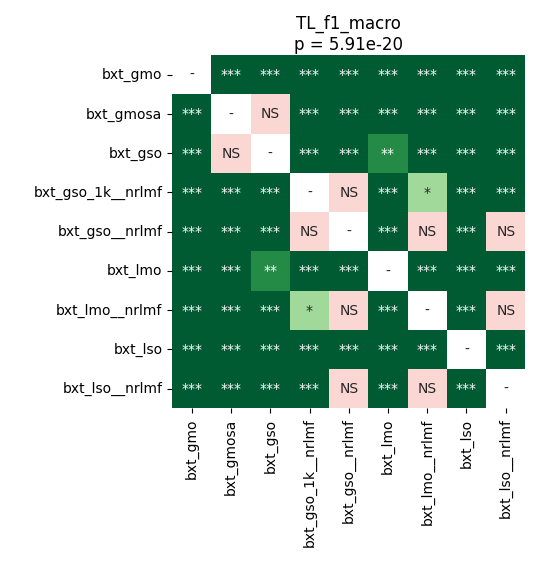

Data behind this chart, as committed beside it:
	bxt_gmo	bxt_gmosa	bxt_gso	bxt_gso_1k__nrlmf	bxt_gso__nrlmf	bxt_lmo	bxt_lmo__nrlmf	bxt_lso	bxt_lso__nrlmf
bxt_gmo	1.0	4.0690104166666664e-05	4.0690104166666664e-05	4.0690104166666664e-05	4.0690104166666664e-05	4.0690104166666664e-05	4.0690104166666664e-05	4.0690104166666664e-05	4.0690104166666664e-05
bxt_gmosa	4.0690104166666664e-05	1.0	0.4726	4.0690104166666664e-05	4.0690104166666664e-05	0.0005304	4.0690104166666664e-05	4.0690104166666664e-05	4.0690104166666664e-05
bxt_gso	4.0690104166666664e-05	0.4726	1.0	4.0690104166666664e-05	4.0690104166666664e-05	0.002014	4.0690104166666664e-05	4.0690104166666664e-05	4.0690104166666664e-05
bxt_gso_1k__nrlmf	4.0690104166666664e-05	4.0690104166666664e-05	4.0690104166666664e-05	1.0	0.1789	4.0690104166666664e-05	0.02119	4.0690104166666664e-05	0.0005304
bxt_gso__nrlmf	4.0690104166666664e-05	4.0690104166666664e-05	4.0690104166666664e-05	0.1789	1.0	4.0690104166666664e-05	0.9399	4.0690104166666664e-05	0.8848
bxt_lmo	4.0690104166666664e-05	0.0005304	0.002014	4.0690104166666664e-05	4.0690104166666664e-05	1.0	4.0690104166666664e-05	4.0690104166666664e-05	4.0690104166666664e-05
bxt_lmo__nrlmf	4.0690104166666664e-05	4.0690104166666664e-05	4.0690104166666664e-05	0.02119	0.9399	4.0690104166666664e-05	1.0	4.0690104166666664e-05	0.8848
bxt_lso	4.0690104166666664e-05	4.0690104166666664e-05	4.0690104166666664e-05	4.0690104166666664e-05	4.0690104166666664e-05	4.0690104166666664e-05	4.0690104166666664e-05	1.0	4.0690104166666664e-05
bxt_lso__nrlmf	4.0690104166666664e-05	4.0690104166666664e-05	4.0690104166666664e-05	0.0005304	0.8848	4.0690104166666664e-05	0.8848	4.0690104166666664e-05	1.0
